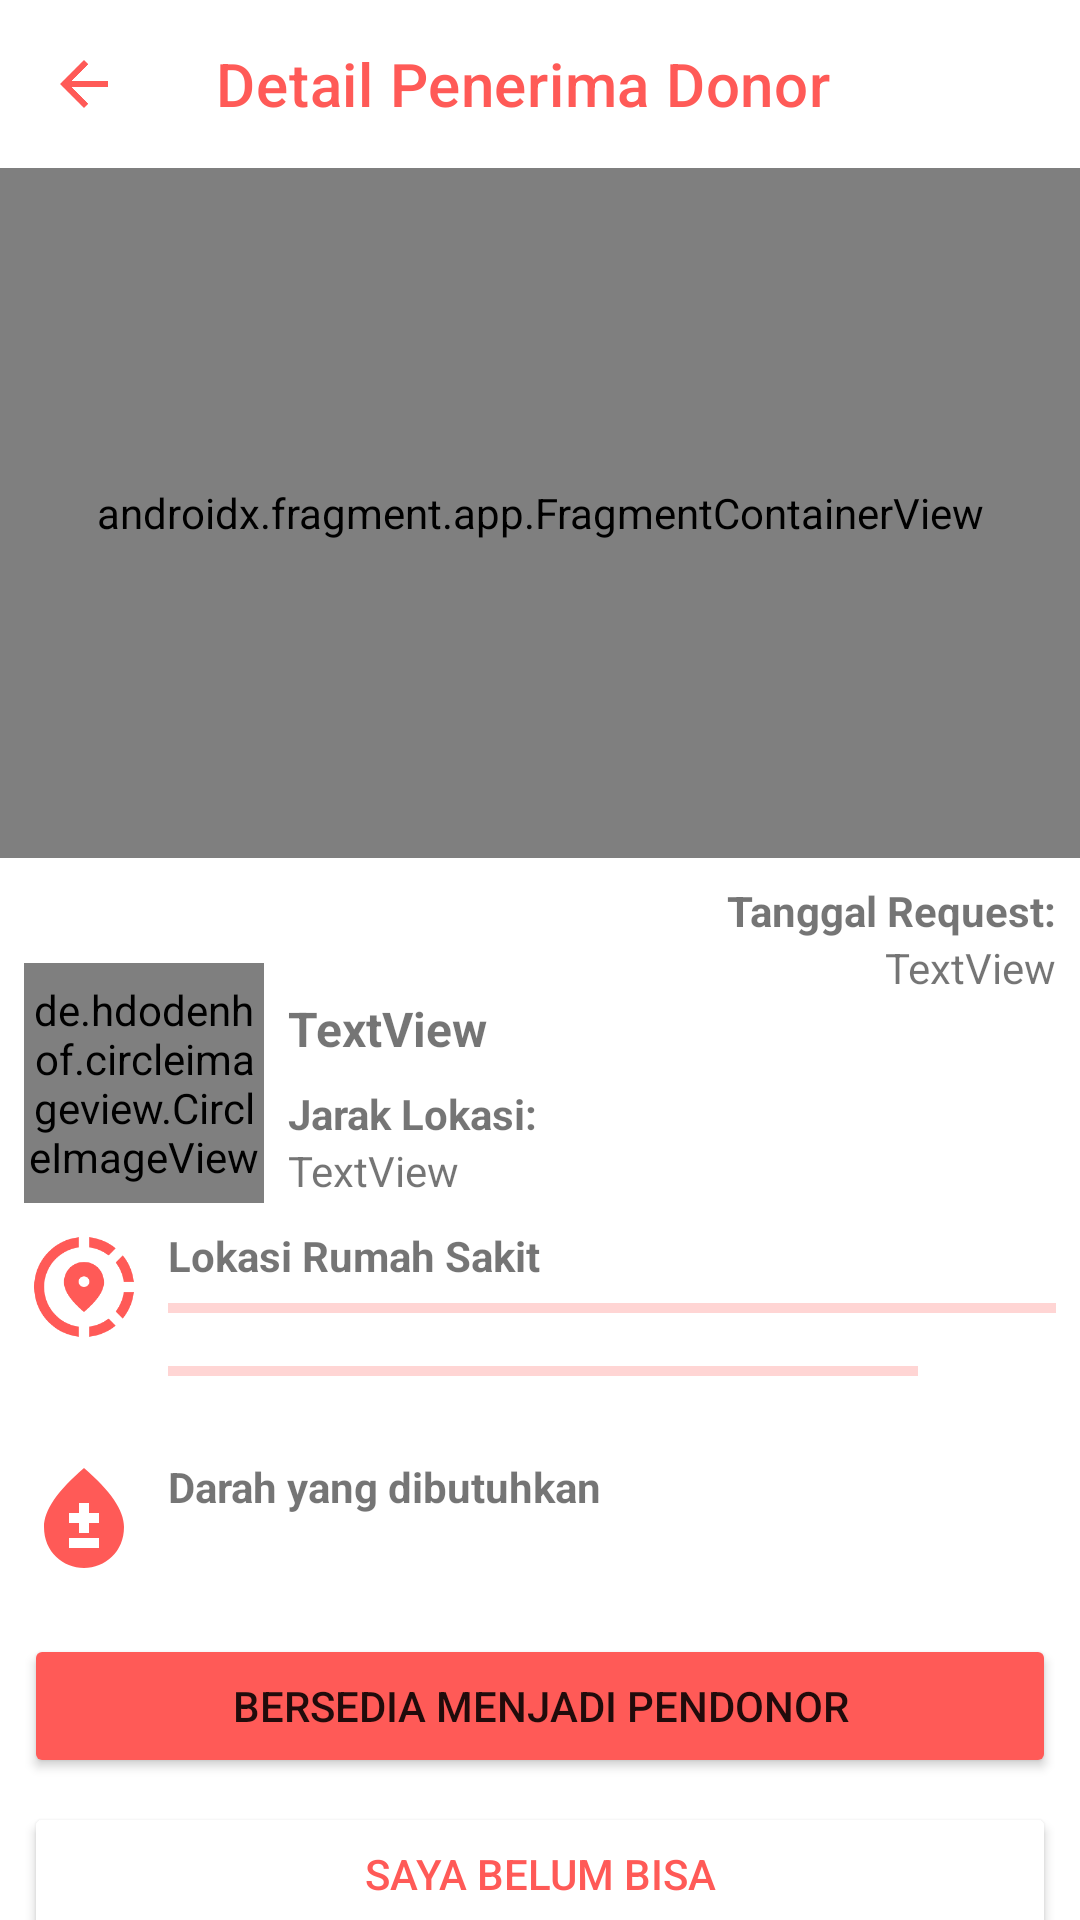

Android layout source for this screen:
<!-- AndroidManifest.xml: activity theme Theme.Konvalesen.NoActionBar -->
<!-- res/layout/activity_on_receive_confirmation.xml -->
<?xml version="1.0" encoding="utf-8"?>
<androidx.constraintlayout.widget.ConstraintLayout xmlns:android="http://schemas.android.com/apk/res/android"
    xmlns:app="http://schemas.android.com/apk/res-auto"
    xmlns:tools="http://schemas.android.com/tools"
    android:layout_width="match_parent"
    android:layout_height="match_parent"
    tools:context=".view.onReceive.OnReceiveConfirmationActivity">


    <androidx.appcompat.widget.LinearLayoutCompat
        android:layout_width="0dp"
        android:layout_height="wrap_content"
        android:orientation="vertical"
        app:layout_constraintBottom_toBottomOf="parent"
        app:layout_constraintEnd_toEndOf="parent"
        app:layout_constraintHorizontal_bias="0.0"
        app:layout_constraintStart_toStartOf="parent"
        app:layout_constraintTop_toBottomOf="@+id/btn_golDarRequester">

        <Button
            android:id="@+id/btn_bersediaMendonor"
            android:layout_width="match_parent"
            android:layout_height="wrap_content"
            android:layout_marginStart="8dp"
            android:layout_marginEnd="8dp"
            android:backgroundTint="@color/konvalesen"
            android:elevation="10dp"
            android:text="@string/bersedia_menjadi_pendonor"
            app:cornerRadius="100dp"
            app:layout_constraintEnd_toEndOf="parent"
            app:layout_constraintStart_toStartOf="parent"
            app:layout_constraintTop_toBottomOf="@+id/btn_golDarRequester"
            tools:ignore="TextContrastCheck,DuplicateSpeakableTextCheck" />

        <Button
            android:id="@+id/btn_menolakMendonor"
            android:layout_width="match_parent"
            android:layout_height="wrap_content"
            android:layout_marginStart="8dp"
            android:layout_marginTop="8dp"
            android:layout_marginEnd="8dp"
            android:backgroundTint="@color/white"
            android:elevation="10dp"
            android:text="@string/saya_belum_bisa"
            android:textColor="@color/konvalesen"
            app:cornerRadius="100dp"
            tools:ignore="TextContrastCheck" />
    </androidx.appcompat.widget.LinearLayoutCompat>

    <Button
        android:id="@+id/btn_golDarRequester"
        style="?android:attr/buttonBarButtonStyle"
        android:layout_width="wrap_content"
        android:layout_height="wrap_content"
        android:backgroundTint="#FFFFFF"
        android:elevation="5dp"
        android:enabled="false"
        android:textColor="@color/konvalesen"
        app:cornerRadius="100dp"
        app:layout_constraintStart_toStartOf="@+id/tv_darahKebutuhan3"
        app:layout_constraintTop_toBottomOf="@+id/tv_darahKebutuhan3"
        tools:ignore="TextContrastCheck,SpeakableTextPresentCheck" />

    <TextView
        android:id="@+id/tv_darahKebutuhan3"
        android:layout_width="wrap_content"
        android:layout_height="wrap_content"
        android:layout_marginStart="8dp"
        android:text="@string/darah_yang_dibutuhkan"
        android:textSize="14sp"
        android:textStyle="bold"
        app:layout_constraintStart_toEndOf="@+id/imageView12"
        app:layout_constraintTop_toTopOf="@+id/imageView12" />

    <ImageView
        android:id="@+id/imageView12"
        android:layout_width="40dp"
        android:layout_height="40dp"
        android:layout_marginStart="8dp"
        android:layout_marginTop="8dp"
        android:src="@drawable/ic_baseline_bloodtype_24"
        app:layout_constraintStart_toStartOf="parent"
        app:layout_constraintTop_toBottomOf="@+id/tv_lokasiOnMap3" />

    <ProgressBar
        android:id="@+id/progressBar7"
        style="@style/Widget.AppCompat.ProgressBar.Horizontal"
        android:layout_width="250dp"
        android:layout_height="wrap_content"
        android:layout_marginBottom="8dp"
        android:indeterminate="true"
        android:indeterminateBehavior="cycle"
        android:indeterminateTint="@color/konvalesen"
        android:max="@integer/material_motion_duration_short_1"
        android:progress="@integer/material_motion_duration_short_1"
        android:progressTint="@color/konvalesen"
        app:layout_constraintBottom_toBottomOf="@+id/tv_lokasiOnMap3"
        app:layout_constraintStart_toStartOf="@+id/tv_lokasiOnMap3"
        app:layout_constraintTop_toBottomOf="@+id/progressBar8" />

    <ProgressBar
        android:id="@+id/progressBar8"
        style="@style/Widget.AppCompat.ProgressBar.Horizontal"
        android:layout_width="0dp"
        android:layout_height="wrap_content"
        android:indeterminate="true"
        android:indeterminateBehavior="cycle"
        android:indeterminateTint="@color/konvalesen"
        android:max="@integer/material_motion_duration_short_1"
        android:progress="@integer/material_motion_duration_short_1"
        android:progressTint="@color/konvalesen"
        app:layout_constraintEnd_toEndOf="@+id/tv_lokasiOnMap3"
        app:layout_constraintStart_toStartOf="@+id/tv_lokasiOnMap3"
        app:layout_constraintTop_toTopOf="@+id/tv_lokasiOnMap3" />

    <TextView
        android:id="@+id/tv_lokasiOnMap3"
        android:layout_width="0dp"
        android:layout_height="50dp"
        android:layout_marginEnd="8dp"
        app:layout_constraintEnd_toEndOf="parent"
        app:layout_constraintStart_toStartOf="@+id/tv_lokasiPenerima3"
        app:layout_constraintTop_toBottomOf="@+id/tv_lokasiPenerima3" />

    <TextView
        android:id="@+id/tv_lokasiPenerima3"
        android:layout_width="wrap_content"
        android:layout_height="wrap_content"
        android:layout_marginStart="8dp"
        android:text="@string/lokasi_rumah_sakit"
        android:textSize="14sp"
        android:textStyle="bold"
        app:layout_constraintStart_toEndOf="@+id/imageView11"
        app:layout_constraintTop_toTopOf="@+id/imageView11" />

    <ImageView
        android:id="@+id/imageView11"
        android:layout_width="40dp"
        android:layout_height="40dp"
        android:layout_marginStart="8dp"
        android:layout_marginTop="8dp"
        android:src="@drawable/ic_baseline_share_location_24"
        app:layout_constraintStart_toStartOf="parent"
        app:layout_constraintTop_toBottomOf="@+id/img_profileConfirmation" />

    <androidx.appcompat.widget.Toolbar
        android:id="@+id/toolbar3"
        android:layout_width="match_parent"
        android:layout_height="wrap_content"
        android:minHeight="?attr/actionBarSize"
        android:theme="?attr/actionBarTheme"
        app:layout_constraintEnd_toEndOf="parent"
        app:layout_constraintStart_toStartOf="parent"
        app:layout_constraintTop_toTopOf="parent"
        app:navigationIcon="@drawable/ic_baseline_arrow_back_24"
        app:title="Detail Penerima Donor"
        app:titleTextColor="@color/konvalesen" />

    <androidx.fragment.app.FragmentContainerView
        android:id="@+id/map2"
        android:name="com.google.android.gms.maps.SupportMapFragment"
        android:layout_width="0dp"
        android:layout_height="230dp"
        app:layout_constraintEnd_toEndOf="parent"
        app:layout_constraintStart_toStartOf="parent"
        app:layout_constraintTop_toBottomOf="@+id/toolbar3"
        tools:context=".view.bantuan.MapsFragment" />

    <de.hdodenhof.circleimageview.CircleImageView
        android:id="@+id/img_profileConfirmation"
        android:layout_width="80dp"
        android:layout_height="80dp"
        android:layout_marginStart="8dp"
        android:layout_marginTop="8dp"
        android:background="@drawable/ic_baseline_person_24"
        app:layout_constraintStart_toStartOf="parent"
        app:layout_constraintTop_toBottomOf="@+id/textView6" />

    <TextView
        android:id="@+id/tv_namaRequesterBantuan"
        android:layout_width="0dp"
        android:layout_height="wrap_content"
        android:layout_marginStart="8dp"
        android:layout_marginEnd="8dp"
        android:text="TextView"
        android:textSize="16sp"
        android:textStyle="bold"
        app:layout_constraintEnd_toEndOf="parent"
        app:layout_constraintStart_toEndOf="@+id/img_profileConfirmation"
        app:layout_constraintTop_toBottomOf="@+id/tv_tgl" />

    <TextView
        android:id="@+id/tv_jarak"
        android:layout_width="wrap_content"
        android:layout_height="wrap_content"
        android:text="TextView"
        app:layout_constraintStart_toStartOf="@+id/textView2"
        app:layout_constraintTop_toBottomOf="@+id/textView2" />

    <TextView
        android:id="@+id/tv_tgl"
        android:layout_width="wrap_content"
        android:layout_height="wrap_content"
        android:layout_marginEnd="8dp"
        android:text="TextView"
        app:layout_constraintEnd_toEndOf="parent"
        app:layout_constraintTop_toBottomOf="@+id/textView6" />

    <TextView
        android:id="@+id/textView2"
        android:layout_width="wrap_content"
        android:layout_height="wrap_content"
        android:layout_marginTop="8dp"
        android:text="Jarak Lokasi:"
        android:textStyle="bold"
        app:layout_constraintStart_toStartOf="@+id/tv_namaRequesterBantuan"
        app:layout_constraintTop_toBottomOf="@+id/tv_namaRequesterBantuan" />

    <TextView
        android:id="@+id/textView6"
        android:layout_width="wrap_content"
        android:layout_height="wrap_content"
        android:layout_marginTop="8dp"
        android:layout_marginEnd="8dp"
        android:text="Tanggal Request:"
        android:textStyle="bold"
        app:layout_constraintEnd_toEndOf="parent"
        app:layout_constraintTop_toBottomOf="@+id/map2" />

</androidx.constraintlayout.widget.ConstraintLayout>
<!-- resources referenced by this layout -->
<resources>
  <color name="konvalesen">#FF5A57</color>
  <color name="white">#FFFFFFFF</color>
  <!-- drawable ic_baseline_arrow_back_24 (drawable) -->
  <vector xmlns:android="http://schemas.android.com/apk/res/android"
      android:width="24dp"
      android:height="24dp"
      android:autoMirrored="true"
      android:tint="#FF5A57"
      android:viewportWidth="24"
      android:viewportHeight="24">
      <path
          android:fillColor="@android:color/white"
          android:pathData="M20,11H7.83l5.59,-5.59L12,4l-8,8 8,8 1.41,-1.41L7.83,13H20v-2z" />
  </vector>
  <!-- drawable ic_baseline_bloodtype_24 (drawable) -->
  <vector xmlns:android="http://schemas.android.com/apk/res/android"
      android:width="24dp"
      android:height="24dp"
      android:tint="#FF5A57"
      android:viewportWidth="24"
      android:viewportHeight="24">
      <path
          android:fillColor="@android:color/white"
          android:pathData="M12,2c-5.33,4.55 -8,8.48 -8,11.8c0,4.98 3.8,8.2 8,8.2s8,-3.22 8,-8.2C20,10.48 17.33,6.55 12,2zM15,18H9v-2h6V18zM15,13h-2v2h-2v-2H9v-2h2V9h2v2h2V13z" />
  </vector>
  <!-- drawable ic_baseline_person_24 (drawable) -->
  <vector xmlns:android="http://schemas.android.com/apk/res/android"
      android:width="24dp"
      android:height="24dp"
      android:tint="#FF5A57"
      android:viewportWidth="24"
      android:viewportHeight="24">
      <path
          android:fillColor="@android:color/white"
          android:pathData="M12,12c2.21,0 4,-1.79 4,-4s-1.79,-4 -4,-4 -4,1.79 -4,4 1.79,4 4,4zM12,14c-2.67,0 -8,1.34 -8,4v2h16v-2c0,-2.66 -5.33,-4 -8,-4z" />
  </vector>
  <!-- drawable ic_baseline_share_location_24 (drawable) -->
  <vector xmlns:android="http://schemas.android.com/apk/res/android"
      android:width="24dp"
      android:height="24dp"
      android:tint="#FF5A57"
      android:viewportWidth="24"
      android:viewportHeight="24">
      <path
          android:fillColor="@android:color/white"
          android:pathData="M13.02,19.93v2.02c2.01,-0.2 3.84,-1 5.32,-2.21l-1.42,-1.43C15.81,19.17 14.48,19.75 13.02,19.93z" />
      <path
          android:fillColor="@android:color/white"
          android:pathData="M4.03,12c0,-4.05 3.03,-7.41 6.95,-7.93V2.05C5.95,2.58 2.03,6.84 2.03,12c0,5.16 3.92,9.42 8.95,9.95v-2.02C7.06,19.41 4.03,16.05 4.03,12z" />
      <path
          android:fillColor="@android:color/white"
          android:pathData="M19.95,11h2.02c-0.2,-2.01 -1,-3.84 -2.21,-5.32l-1.43,1.43C19.19,8.21 19.77,9.54 19.95,11z" />
      <path
          android:fillColor="@android:color/white"
          android:pathData="M18.34,4.26c-1.48,-1.21 -3.32,-2.01 -5.32,-2.21v2.02c1.46,0.18 2.79,0.76 3.9,1.62L18.34,4.26z" />
      <path
          android:fillColor="@android:color/white"
          android:pathData="M18.33,16.9l1.43,1.42c1.21,-1.48 2.01,-3.31 2.21,-5.32h-2.02C19.77,14.46 19.19,15.79 18.33,16.9z" />
      <path
          android:fillColor="@android:color/white"
          android:pathData="M16,11.1C16,8.61 14.1,7 12,7s-4,1.61 -4,4.1c0,1.66 1.33,3.63 4,5.9C14.67,14.73 16,12.76 16,11.1zM12,12c-0.59,0 -1.07,-0.48 -1.07,-1.07c0,-0.59 0.48,-1.07 1.07,-1.07s1.07,0.48 1.07,1.07C13.07,11.52 12.59,12 12,12z" />
  </vector>
  <string name="bersedia_menjadi_pendonor">Bersedia Menjadi Pendonor</string>
  <string name="darah_yang_dibutuhkan">Darah yang dibutuhkan</string>
  <string name="lokasi_rumah_sakit">Lokasi Rumah Sakit</string>
  <string name="saya_belum_bisa">Saya Belum Bisa</string>
  <style name="Theme.Konvalesen.NoActionBar">
          <item name="windowActionBar">false</item>
          <item name="windowNoTitle">true</item>
      </style>
</resources>
